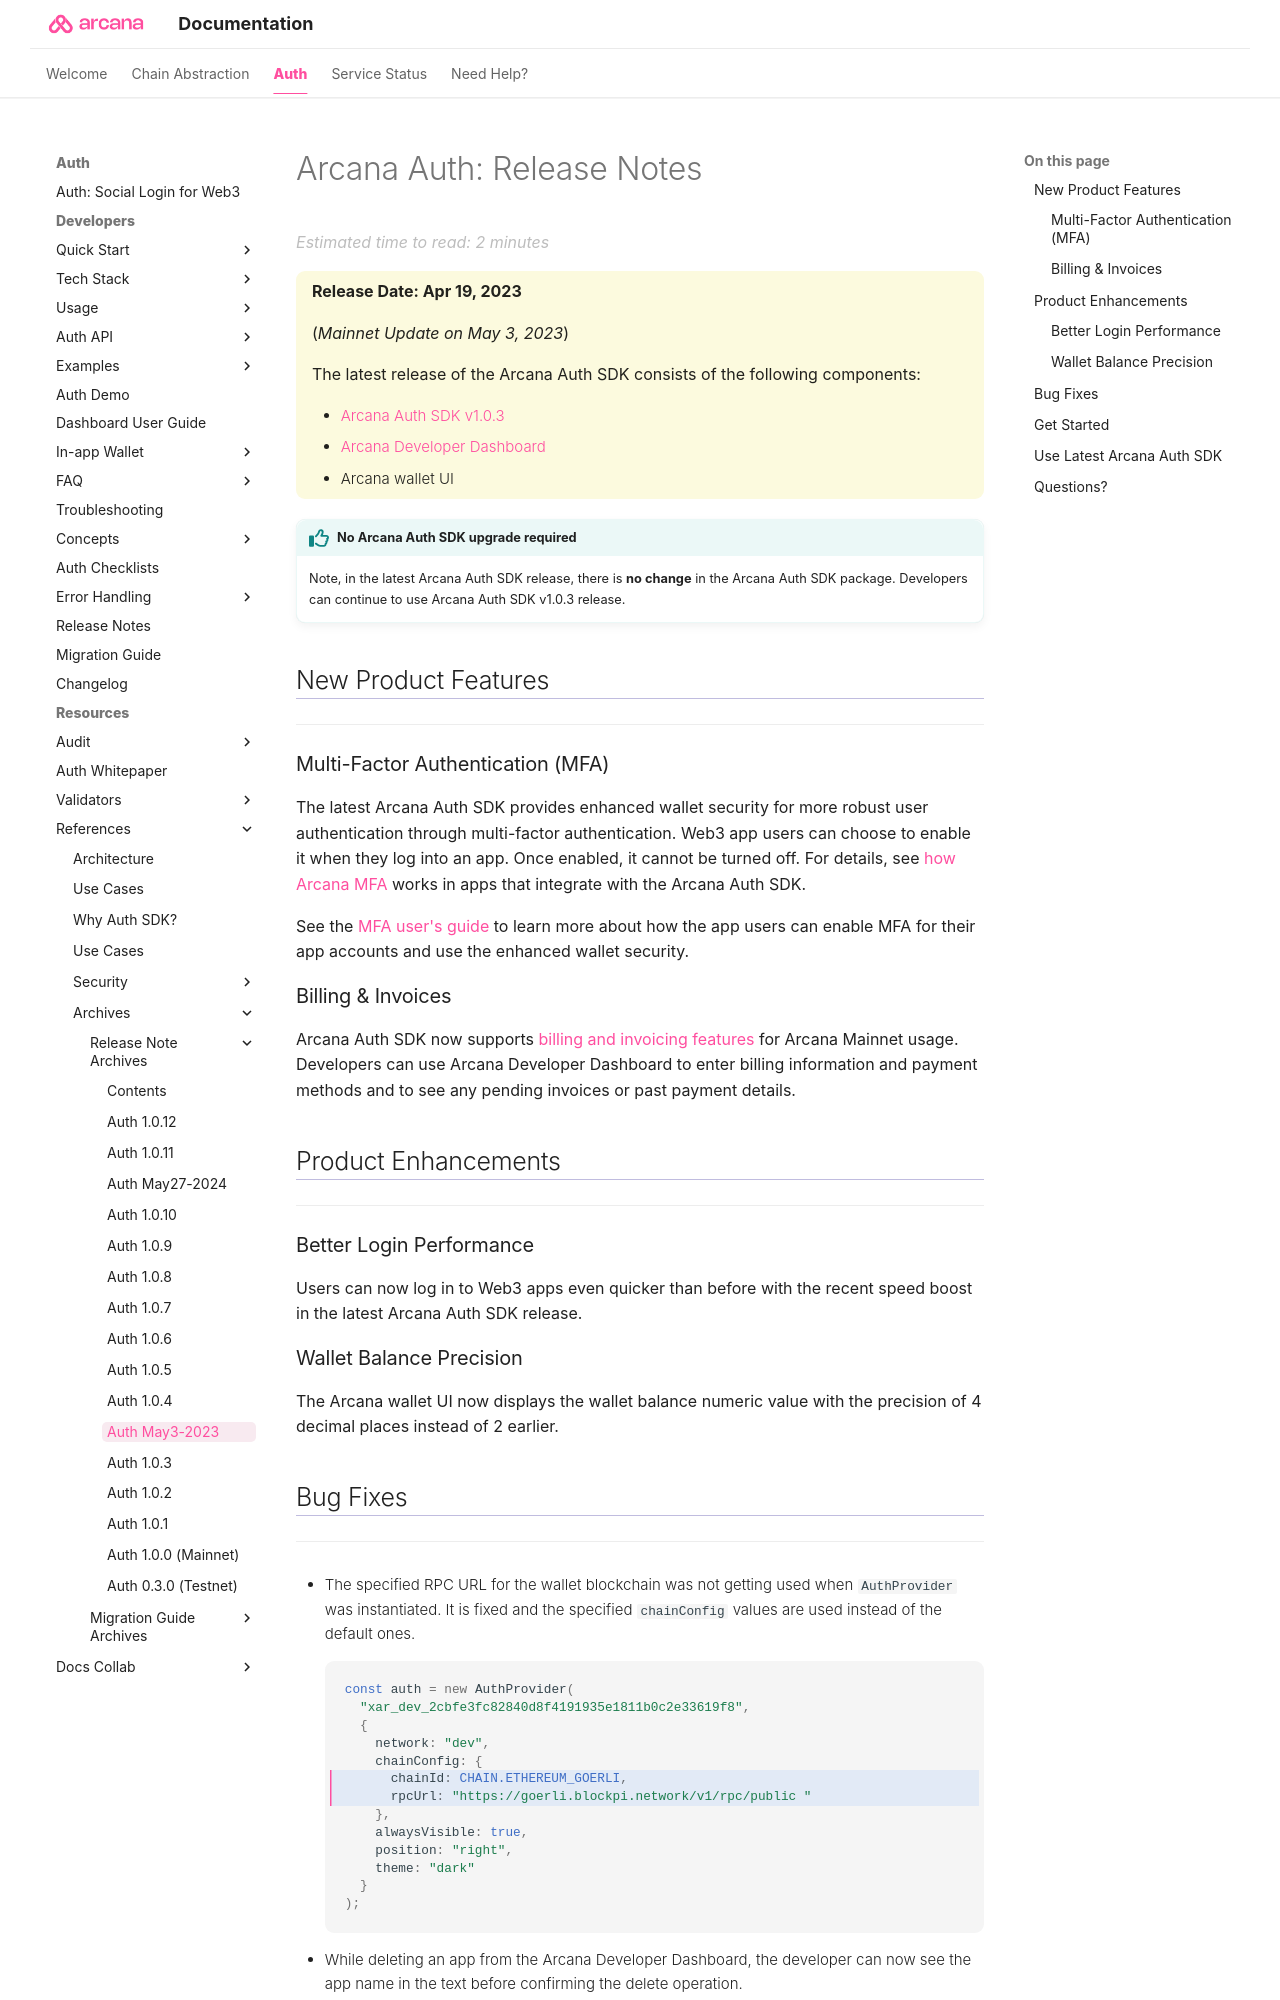

repository: shaloo/docs.arcana · page: relnotes/rn-main-auth-May3-23/index.html · generator: mkdocs

---
alias: index-may3-23-release-note
title: 'Arcana Auth: Release Notes'
description: 'Arcana Auth Release Notes May 3rd, 23 Release'
arcana:
  root_rel_path: ..
---

# Arcana Auth: Release Notes

{==

**Release Date: Apr 19, 2023**  

(*Mainnet Update on May 3, 2023*)

The latest release of the {{config.extra.arcana.sdk_name}} consists of the following components:

* [{{config.extra.arcana.sdk_name}} v1.0.3](https://www.npmjs.com/package/@arcana/auth/v/1.0.3)
* [{{config.extra.arcana.dashboard_name}}](https://dashboard.arcana.network/)
* {{config.extra.arcana.wallet_name}} UI 

==}

!!! an-tip "No {{config.extra.arcana.sdk_name}} upgrade required"

      Note, in the latest {{config.extra.arcana.sdk_name}} release, there is **no change** in the {{config.extra.arcana.sdk_name}} package. Developers can continue to use {{config.extra.arcana.sdk_name}} v1.0.3 release.

## New Product Features

---

### Multi-Factor Authentication (MFA)

The latest {{config.extra.arcana.sdk_name}} provides enhanced wallet security for more robust user authentication through multi-factor authentication. Web3 app users can choose to enable it when they log into an app. Once enabled, it cannot be turned off. For details, see [how Arcana MFA]({{page.meta.arcana.root_rel_path}}/concepts/mfa.md) works in apps that integrate with the {{config.extra.arcana.sdk_name}}.

See the [[mfa-user-guide|MFA user's guide]] to learn more about how the app users can enable MFA for their app accounts and use the enhanced wallet security.

### Billing & Invoices

{{config.extra.arcana.sdk_name}} now supports [billing and invoicing features]({{page.meta.arcana.root_rel_path}}/concepts/billing.md) for Arcana Mainnet usage. Developers can use {{config.extra.arcana.dashboard_name}} to enter billing information and payment methods and to see any pending invoices or past payment details.

## Product Enhancements

---

### Better Login Performance

Users can now log in to Web3 apps even quicker than before with the recent speed boost in the latest {{config.extra.arcana.sdk_name}} release.

### Wallet Balance Precision

The {{config.extra.arcana.wallet_name}} UI now displays the wallet balance numeric value with the precision of 4 decimal places instead of 2 earlier.
